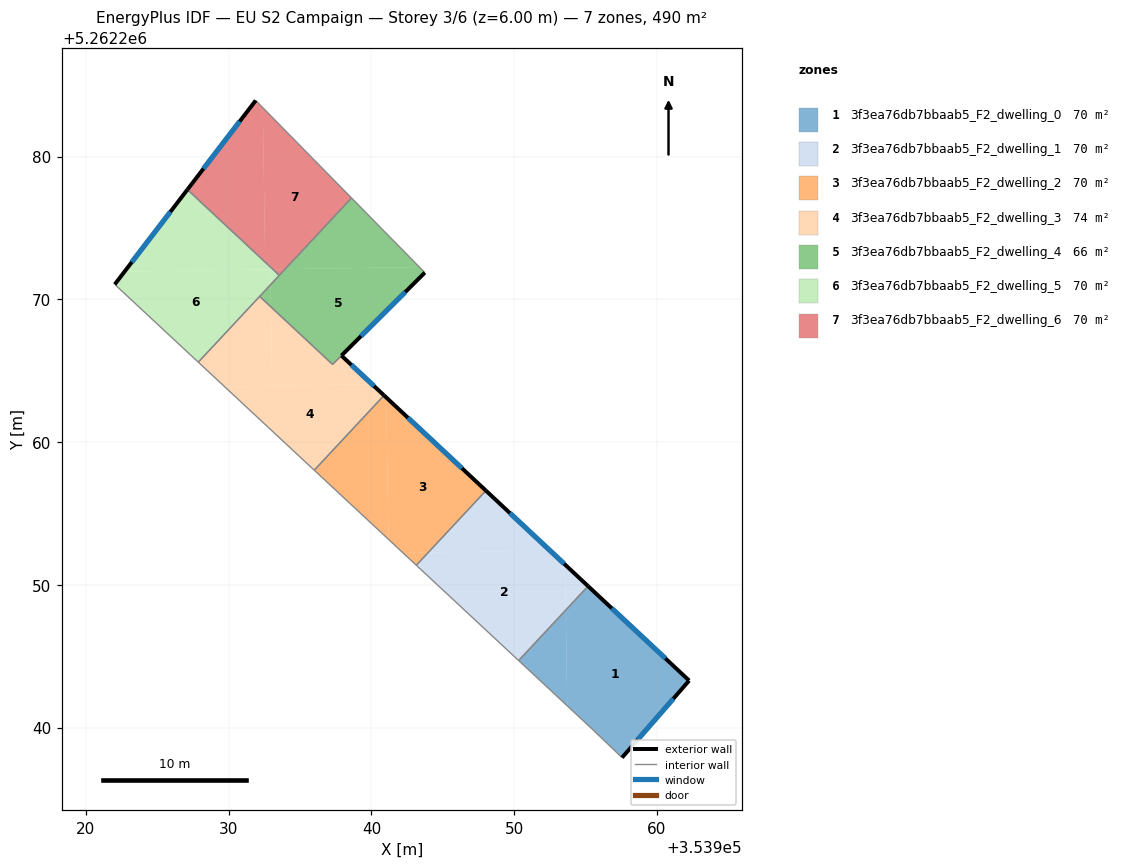
=== STOREY PLAN SPEC (per zone: floor XY polygon, exterior-wall plan segments, windows/doors) ===
zone 1: 3f3ea76db7bbaab5_F2_dwelling_0  (69.9 m²)
  floor: (353962.26, 5262243.29) (353957.56, 5262237.89) (353955.46, 5262239.90) (353953.72, 5262241.52) (353953.62, 5262248.23) (353955.18, 5262249.91)
  floor: (353953.62, 5262248.23) (353953.72, 5262241.52) (353950.32, 5262244.69)
  exterior wall: (353962.26, 5262243.29) – (353955.18, 5262249.91)  [9.7 m]
    window: (353960.60, 5262244.84) – (353956.84, 5262248.35)  [8.2 m²]
  exterior wall: (353957.56, 5262237.89) – (353962.26, 5262243.29)  [7.2 m]
    window: (353958.66, 5262239.16) – (353961.16, 5262242.02)  [6.0 m²]
  interior walls: 3
zone 2: 3f3ea76db7bbaab5_F2_dwelling_1  (69.9 m²)
  floor: (353953.57, 5262251.41) (353953.62, 5262248.23) (353950.32, 5262244.69) (353943.15, 5262251.37) (353943.98, 5262252.26) (353952.52, 5262252.39)
  floor: (353955.18, 5262249.91) (353953.62, 5262248.23) (353953.57, 5262251.41)
  floor: (353952.52, 5262252.39) (353943.98, 5262252.26) (353948.03, 5262256.59)
  exterior wall: (353955.18, 5262249.91) – (353948.03, 5262256.59)  [9.8 m]
    window: (353953.50, 5262251.48) – (353949.71, 5262255.02)  [8.3 m²]
  interior walls: 3
zone 3: 3f3ea76db7bbaab5_F2_dwelling_2  (69.9 m²)
  floor: (353948.03, 5262256.59) (353943.98, 5262252.26) (353942.22, 5262252.23) (353941.20, 5262253.19) (353941.04, 5262263.12)
  floor: (353943.98, 5262252.26) (353943.15, 5262251.37) (353942.22, 5262252.23)
  floor: (353941.04, 5262263.12) (353941.20, 5262253.19) (353936.00, 5262258.03) (353940.88, 5262263.27)
  exterior wall: (353948.03, 5262256.59) – (353940.89, 5262263.27)  [9.8 m]
    window: (353946.35, 5262258.16) – (353942.56, 5262261.70)  [8.2 m²]
  interior walls: 3
zone 4: 3f3ea76db7bbaab5_F2_dwelling_3  (73.5 m²)
  floor: (353932.96, 5262269.47) (353933.05, 5262263.95) (353929.70, 5262263.89) (353927.87, 5262265.60) (353932.17, 5262270.21)
  floor: (353937.90, 5262266.06) (353940.04, 5262264.05) (353933.05, 5262263.95) (353932.96, 5262269.47) (353937.28, 5262265.44)
  floor: (353940.88, 5262263.27) (353936.00, 5262258.03) (353929.70, 5262263.89) (353940.04, 5262264.05)
  exterior wall: (353940.89, 5262263.27) – (353937.90, 5262266.06)  [4.1 m]
    window: (353940.18, 5262263.92) – (353938.60, 5262265.40)  [3.4 m²]
  interior walls: 5
zone 5: 3f3ea76db7bbaab5_F2_dwelling_4  (66.4 m²)
  floor: (353943.36, 5262272.26) (353943.74, 5262271.87) (353937.28, 5262265.44) (353932.96, 5262269.47) (353932.94, 5262271.03) (353933.95, 5262272.12)
  floor: (353938.61, 5262277.10) (353943.36, 5262272.26) (353933.95, 5262272.12)
  floor: (353932.94, 5262271.03) (353932.96, 5262269.47) (353932.17, 5262270.21)
  exterior wall: (353937.90, 5262266.06) – (353943.74, 5262271.87)  [8.2 m]
    window: (353939.27, 5262267.42) – (353942.37, 5262270.51)  [7.0 m²]
  interior walls: 5
zone 6: 3f3ea76db7bbaab5_F2_dwelling_5  (69.9 m²)
  floor: (353932.92, 5262272.10) (353932.94, 5262271.03) (353927.87, 5262265.60) (353922.02, 5262271.05) (353922.70, 5262271.94)
  floor: (353932.56, 5262272.60) (353932.57, 5262272.09) (353922.70, 5262271.94) (353927.11, 5262277.69)
  floor: (353933.10, 5262272.10) (353932.92, 5262272.10) (353932.57, 5262272.09) (353932.56, 5262272.60)
  floor: (353933.55, 5262271.68) (353932.94, 5262271.03) (353932.92, 5262272.10) (353933.10, 5262272.10)
  exterior wall: (353927.11, 5262277.69) – (353922.02, 5262271.05)  [8.4 m]
    window: (353925.91, 5262276.13) – (353923.21, 5262272.61)  [7.1 m²]
  interior walls: 4
zone 7: 3f3ea76db7bbaab5_F2_dwelling_6  (69.9 m²)
  floor: (353932.39, 5262283.43) (353938.61, 5262277.10) (353933.95, 5262272.11) (353933.10, 5262272.10) (353932.56, 5262272.60)
  floor: (353932.39, 5262283.43) (353932.56, 5262272.60) (353927.11, 5262277.69) (353931.90, 5262283.93)
  floor: (353933.95, 5262272.11) (353933.55, 5262271.68) (353933.10, 5262272.10)
  exterior wall: (353931.90, 5262283.93) – (353927.11, 5262277.69)  [7.9 m]
    window: (353930.77, 5262282.47) – (353928.23, 5262279.15)  [6.6 m²]
  interior walls: 3

=== DERIVED (storey summary) ===
Building: EU S2 Campaign
Storey: 3 of 6  (floor level z = 6.00 m)
Storey gross floor area: 489.6 m²
Zones on this storey: 7
  - 3f3ea76db7bbaab5_F2_dwelling_0: floor 69.9 m²; exterior wall 16.8 m (50.5 m²); 2 window(s) 14.2 m²; WWR 28.1%
  - 3f3ea76db7bbaab5_F2_dwelling_1: floor 69.9 m²; exterior wall 9.8 m (29.4 m²); 1 window(s) 8.3 m²; WWR 28.1%
  - 3f3ea76db7bbaab5_F2_dwelling_2: floor 69.9 m²; exterior wall 9.8 m (29.3 m²); 1 window(s) 8.2 m²; WWR 28.1%
  - 3f3ea76db7bbaab5_F2_dwelling_3: floor 73.5 m²; exterior wall 4.1 m (12.3 m²); 1 window(s) 3.4 m²; WWR 28.1%
  - 3f3ea76db7bbaab5_F2_dwelling_4: floor 66.4 m²; exterior wall 8.2 m (24.7 m²); 1 window(s) 7.0 m²; WWR 28.1%
  - 3f3ea76db7bbaab5_F2_dwelling_5: floor 69.9 m²; exterior wall 8.4 m (25.1 m²); 1 window(s) 7.1 m²; WWR 28.1%
  - 3f3ea76db7bbaab5_F2_dwelling_6: floor 69.9 m²; exterior wall 7.9 m (23.6 m²); 1 window(s) 6.6 m²; WWR 28.1%
Zone adjacency (shared interzone walls):
  - 3f3ea76db7bbaab5_F2_dwelling_0 ↔ 3f3ea76db7bbaab5_F2_dwelling_1
  - 3f3ea76db7bbaab5_F2_dwelling_1 ↔ 3f3ea76db7bbaab5_F2_dwelling_2
  - 3f3ea76db7bbaab5_F2_dwelling_2 ↔ 3f3ea76db7bbaab5_F2_dwelling_3
  - 3f3ea76db7bbaab5_F2_dwelling_3 ↔ 3f3ea76db7bbaab5_F2_dwelling_4
  - 3f3ea76db7bbaab5_F2_dwelling_3 ↔ 3f3ea76db7bbaab5_F2_dwelling_5
  - 3f3ea76db7bbaab5_F2_dwelling_4 ↔ 3f3ea76db7bbaab5_F2_dwelling_5
  - 3f3ea76db7bbaab5_F2_dwelling_4 ↔ 3f3ea76db7bbaab5_F2_dwelling_6
  - 3f3ea76db7bbaab5_F2_dwelling_5 ↔ 3f3ea76db7bbaab5_F2_dwelling_6